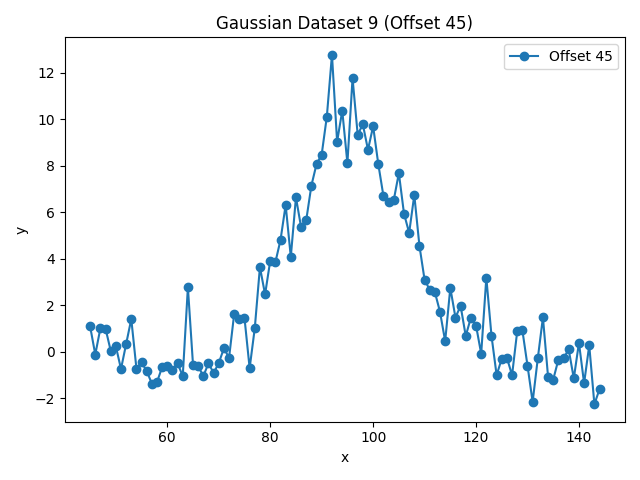

The table this chart was drawn from, first rows:
x, y, harmonic
45.0, 1.087, 9
46.0, -0.1239, 9
47.0, 1.01, 9
48.0, 0.9868, 9
49.0, 0.03848, 9
50.0, 0.2303, 9
51.0, -0.7469, 9
52.0, 0.3302, 9
53.0, 1.402, 9
54.0, -0.7268, 9
55.0, -0.4649, 9
56.0, -0.8369, 9
57.0, -1.376, 9
58.0, -1.311, 9
59.0, -0.6581, 9
60.0, -0.6, 9
61.0, -0.7699, 9
62.0, -0.4991, 9
63.0, -1.056, 9
64.0, 2.766, 9
65.0, -0.5762, 9
66.0, -0.6187, 9
67.0, -1.055, 9
68.0, -0.4985, 9
69.0, -0.9143, 9
70.0, -0.4943, 9
71.0, 0.1461, 9
72.0, -0.2644, 9
73.0, 1.631, 9
74.0, 1.388, 9
75.0, 1.45, 9
76.0, -0.7112, 9
77.0, 1.009, 9
78.0, 3.636, 9
79.0, 2.46, 9
80.0, 3.905, 9
81.0, 3.839, 9
82.0, 4.802, 9
83.0, 6.306, 9
84.0, 4.073, 9
85.0, 6.635, 9
86.0, 5.352, 9
87.0, 5.654, 9
88.0, 7.137, 9
89.0, 8.065, 9
90.0, 8.472, 9
91.0, 10.1, 9
92.0, 12.76, 9
93.0, 9.027, 9
94.0, 10.36, 9
95.0, 8.101, 9
96.0, 11.76, 9
97.0, 9.328, 9
98.0, 9.774, 9
99.0, 8.68, 9
100.0, 9.691, 9
101.0, 8.07, 9
102.0, 6.696, 9
103.0, 6.441, 9
104.0, 6.506, 9
... 40 more rows
